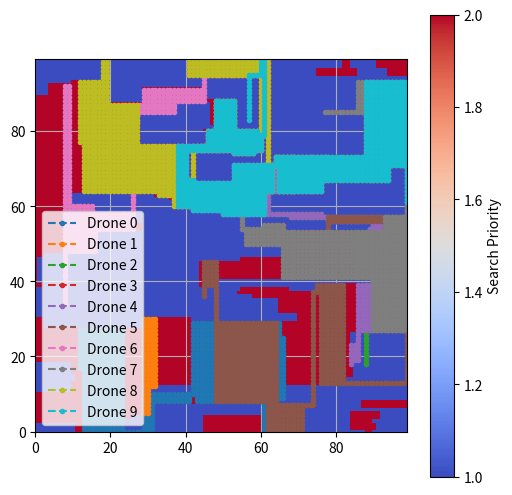

Write the Python code that produced this figure.
import numpy as np
from scipy.ndimage import gaussian_filter
import matplotlib.pyplot as plt

# Simulation parameters
NUM_DRONES = 10  # Number of drones in the simulation
GRID_SIZE = 100   # Size of the search grid
MAX_ITERATIONS = 1000  # Maximum number of iterations before stopping

# Define priority map (higher values indicate higher priority search areas)
# Create a random priority map
priority_map = np.random.randint(1, 5, (GRID_SIZE, GRID_SIZE))

# Apply Gaussian filter to create clusters
PRIORITY_MAP = gaussian_filter(priority_map, sigma=5)
PRIORITY_MAP = np.clip(PRIORITY_MAP, 1, 5)  # Ensure values are within the original range

class Drone:
    def __init__(self, drone_id):
        self.id = drone_id  # Unique identifier for the drone
        self.position = np.random.randint(0, GRID_SIZE, size=2)  # Initial random position
        self.velocity = np.random.randint(-1, 2, size=2)  # Initial velocity (not used extensively)
        self.visited_positions = [tuple(self.position)]  # Track visited positions
        self.cumulative_reward = 0  # Keep track of total search priority collected
    
    def update_position(self):
        """ Move towards the highest priority unexplored area """
        search_directions = [
            np.array([1, 0]), np.array([-1, 0]),
            np.array([0, 1]), np.array([0, -1])
        ]
        best_move = None
        best_priority = -1

        for direction in search_directions:
            new_position = self.position + direction
            if 0 <= new_position[0] < GRID_SIZE and 0 <= new_position[1] < GRID_SIZE:
                if tuple(new_position) not in self.visited_positions:
                    priority = PRIORITY_MAP[new_position[0], new_position[1]]
                    if priority > best_priority:
                        best_priority = priority
                        best_move = new_position

        if best_move is not None:
            self.position = best_move
            self.cumulative_reward += PRIORITY_MAP[self.position[0], self.position[1]]
        
        self.visited_positions.append(tuple(self.position))

def run_simulation():
    """ Run the search and visualization of drone movement """
    drones = [Drone(i) for i in range(NUM_DRONES)]  # Initialize drones
    searched_positions = set()
    
    for iteration in range(MAX_ITERATIONS):
        for drone in drones:
            drone.update_position()
            searched_positions.add(tuple(drone.position))
        
        # Stop if the entire map has been searched
        if len(searched_positions) >= GRID_SIZE * GRID_SIZE:
            print("Entire map searched.")
            break
    else:
        print("Simulation ended without fully searching the map.")
    
    # Display cumulative rewards collected by each drone
    for drone in drones:
        print(f"Drone {drone.id} cumulative reward: {drone.cumulative_reward}")
    
    # Visualization
    plt.figure(figsize=(6, 6))
    plt.imshow(PRIORITY_MAP, cmap='coolwarm', origin='lower')
    for drone in drones:
        path = np.array(drone.visited_positions)
        plt.plot(path[:, 1], path[:, 0], linestyle='--', marker='o', markersize=3, label=f'Drone {drone.id}')
    plt.colorbar(label='Search Priority')
    plt.xlim(0, GRID_SIZE - 1)
    plt.ylim(0, GRID_SIZE - 1)
    plt.legend()
    plt.grid()
    plt.show()

run_simulation()
